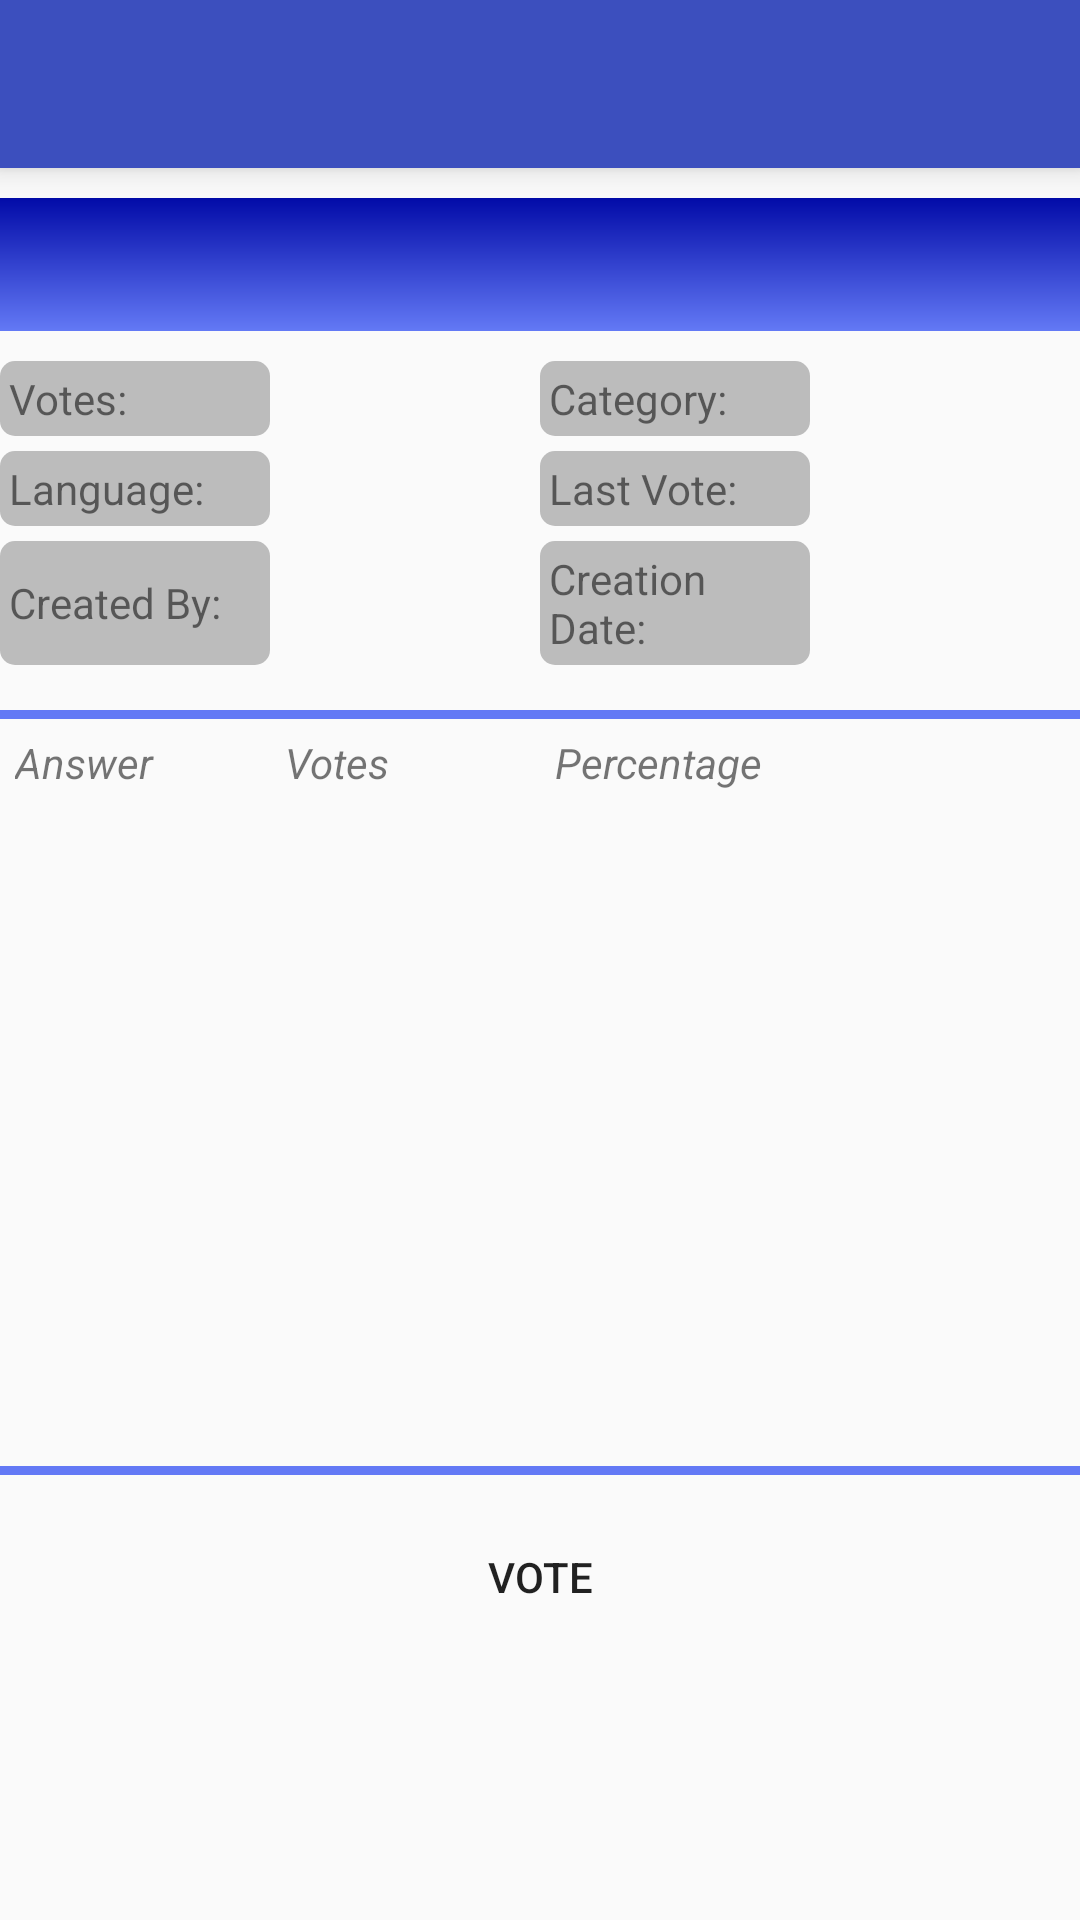

Here is an Android app screen rendered from its layout file. Give the layout XML and the strings, colors and styles it references.
<!-- AndroidManifest.xml: activity theme AppTheme -->
<!-- res/layout/activity_poll_detailed.xml -->
<?xml version="1.0" encoding="utf-8"?>
<ScrollView xmlns:android="http://schemas.android.com/apk/res/android"
    xmlns:app="http://schemas.android.com/apk/res-auto"
    android:layout_width="match_parent"
    android:layout_height="match_parent"
    >

<LinearLayout xmlns:android="http://schemas.android.com/apk/res/android"
    android:orientation="vertical"
    android:layout_width="match_parent"
    android:layout_height="wrap_content">

    <include layout="@layout/toolbar"/>


    <TextView
        android:id="@+id/question_detailed"
        android:layout_width="match_parent"
        android:layout_height="wrap_content"
        android:textSize="18sp"
        android:padding="10dp"
        android:layout_marginTop="10dp"
        android:layout_marginBottom="10dp"
        android:gravity="center"
        android:background="@drawable/gradient_background"
        android:textColor="@android:color/white" />

    <TableLayout
        android:layout_width="match_parent"
        android:layout_height="wrap_content"
        android:stretchColumns="1">

        <TableRow
            android:layout_marginBottom="5dp">

            <TextView
                android:layout_width="0dp"
                android:layout_height="match_parent"
                android:layout_weight="1"
                android:background="@drawable/grey_background_rounded"
                android:padding="3dp"
                android:text="Votes: "/>

            <TextView
                android:id="@+id/overallVotes_detailed"
                android:layout_width="0dp"
                android:layout_height="match_parent"
                android:layout_weight="1"
                android:padding="3dp" />

            <TextView
                android:layout_width="0dp"
                android:layout_height="match_parent"
                android:layout_weight="1"
                android:background="@drawable/grey_background_rounded"
                android:padding="3dp"
                android:text="Category: "/>

            <TextView
                android:id="@+id/category_detailed"
                android:layout_width="0dp"
                android:layout_height="match_parent"
                android:layout_weight="1"
                android:padding="3dp" />

        </TableRow>


        <TableRow
            android:layout_marginBottom="5dp">

            <TextView
                android:layout_width="0dp"
                android:layout_height="match_parent"
                android:layout_weight="1"
                android:background="@drawable/grey_background_rounded"
                android:padding="3dp"
                android:text="Language: "/>

            <TextView
                android:id="@+id/language_detailed"
                android:layout_width="0dp"
                android:layout_height="match_parent"
                android:layout_weight="1"
                android:padding="3dp" />

            <TextView
                android:layout_width="0dp"
                android:layout_height="match_parent"
                android:layout_weight="1"
                android:background="@drawable/grey_background_rounded"
                android:padding="3dp"
                android:text="Last Vote: "/>

            <TextView
                android:id="@+id/lastVote_detailed"
                android:layout_width="0dp"
                android:layout_height="match_parent"
                android:layout_weight="1"
                android:padding="3dp" />

        </TableRow>

        <TableRow
            android:layout_marginBottom="15dp">

            <TextView
                android:layout_width="0dp"
                android:layout_height="match_parent"
                android:layout_weight="1"
                android:background="@drawable/grey_background_rounded"
                android:padding="3dp"
                android:gravity="center_vertical"
                android:text="Created By: "/>

            <TextView
                android:id="@+id/createdBy_detailed"
                android:layout_width="0dp"
                android:layout_height="match_parent"
                android:layout_weight="1"
                android:padding="3dp"
                android:gravity="center_vertical" />

            <TextView
                android:layout_width="0dp"
                android:layout_height="match_parent"
                android:layout_weight="1"
                android:background="@drawable/grey_background_rounded"
                android:padding="3dp"
                android:gravity="center_vertical"
                android:text="Creation Date: "/>

            <TextView
                android:id="@+id/creationDate_detailed"
                android:layout_width="0dp"
                android:layout_height="match_parent"
                android:layout_weight="1"
                android:padding="3dp"
                android:gravity="center_vertical" />

        </TableRow>

    </TableLayout>


    <TextView
        android:layout_width="match_parent"
        android:layout_height="3dp"
        android:background="@color/question"/>


    <TableLayout
        android:layout_width="match_parent"
        android:layout_height="wrap_content"
        android:stretchColumns="1">

        <TableRow>

            <TextView
                android:layout_width="0dp"
                android:layout_height="match_parent"
                android:layout_weight="1"
                android:padding="5dp"
                android:text="Answer"
                android:textStyle="italic"/>

            <TextView
                android:layout_width="0dp"
                android:layout_height="match_parent"
                android:layout_weight="1"
                android:padding="5dp"
                android:text="Votes"
                android:textStyle="italic"/>

            <TextView
                android:layout_width="0dp"
                android:layout_height="match_parent"
                android:layout_weight="1"
                android:padding="5dp"
                android:text="Percentage"
                android:textStyle="italic"/>

            <TextView
                android:layout_width="0dp"
                android:layout_height="match_parent"
                android:layout_weight="1" />

        </TableRow>

    </TableLayout>



    <android.support.v7.widget.RecyclerView
        android:id="@+id/recycler_view_answers_detailed"
        android:scrollbars="vertical"
        android:fadeScrollbars="false"
        android:layout_width="match_parent"
        android:layout_height="220dp"
        />

    <TextView
        android:layout_width="match_parent"
        android:layout_height="3dp"
        android:background="@color/question"/>

    <Button
        android:id="@+id/button_vote"
        android:layout_width="wrap_content"
        android:layout_height="wrap_content"
        android:text="Vote"
        android:padding="10dp"
        android:layout_margin="10dp"
        android:gravity="center"
        android:layout_gravity="center_horizontal"
        android:background="@drawable/button_background"
        />


</LinearLayout>

</ScrollView>
<!-- res/layout/toolbar.xml (included above) -->
<?xml version="1.0" encoding="utf-8"?>
<android.support.v7.widget.Toolbar
    xmlns:android="http://schemas.android.com/apk/res/android"
    xmlns:app="http://schemas.android.com/apk/res-auto"
    android:id="@+id/toolbar"
    android:layout_width="match_parent"
    android:layout_height="wrap_content"
    android:background="?attr/colorPrimary"
    android:elevation="6dp"
    android:minHeight="?attr/actionBarSize"
    android:theme="@style/ThemeOverlay.AppCompat.Dark.ActionBar"
    app:popupTheme="@style/ThemeOverlay.AppCompat.Light"/>
<!-- resources referenced by this layout -->
<resources>
  <color name="question">#6379F5</color>
  <!-- drawable button_background (drawable) -->
  <?xml version="1.0" encoding="utf-8"?>
  <shape
      xmlns:android="http://schemas.android.com/apk/res/android"
      android:shape="rectangle">
  
      <gradient
          android:startColor="@color/button_background_light"
          android:endColor="@color/button_background_dark"
          android:angle="90"
          />
  
      <corners android:radius="5dp" />
  
  </shape>
  <!-- drawable gradient_background (drawable) -->
  <?xml version="1.0" encoding="utf-8"?>
  <shape
      xmlns:android="http://schemas.android.com/apk/res/android"
      android:shape="rectangle">
  
      <gradient
          android:startColor="@color/question"
          android:endColor="@color/question_dark"
          android:angle="90" />
  
  </shape>
  <!-- drawable grey_background_rounded (drawable) -->
  <?xml version="1.0" encoding="utf-8"?>
  <shape
      xmlns:android="http://schemas.android.com/apk/res/android"
      android:shape="rectangle"
      android:tint="@color/table_row_column">
      <corners
          android:radius="5dp" />
      <solid android:color="@color/table_row_column" />
  </shape>
  <style name="AppTheme" parent="Theme.AppCompat.Light.NoActionBar">
  
          
  
          
          <item name="colorPrimary">#3C4FBE</item>
          
          <item name="colorPrimaryDark">#293CA7</item>
          
          <item name="colorAccent">#EDEDED</item>
  
      </style>
  <color name="question_dark">#020BA8</color>
  <color name="table_row_column">#BCBCBC</color>
</resources>
